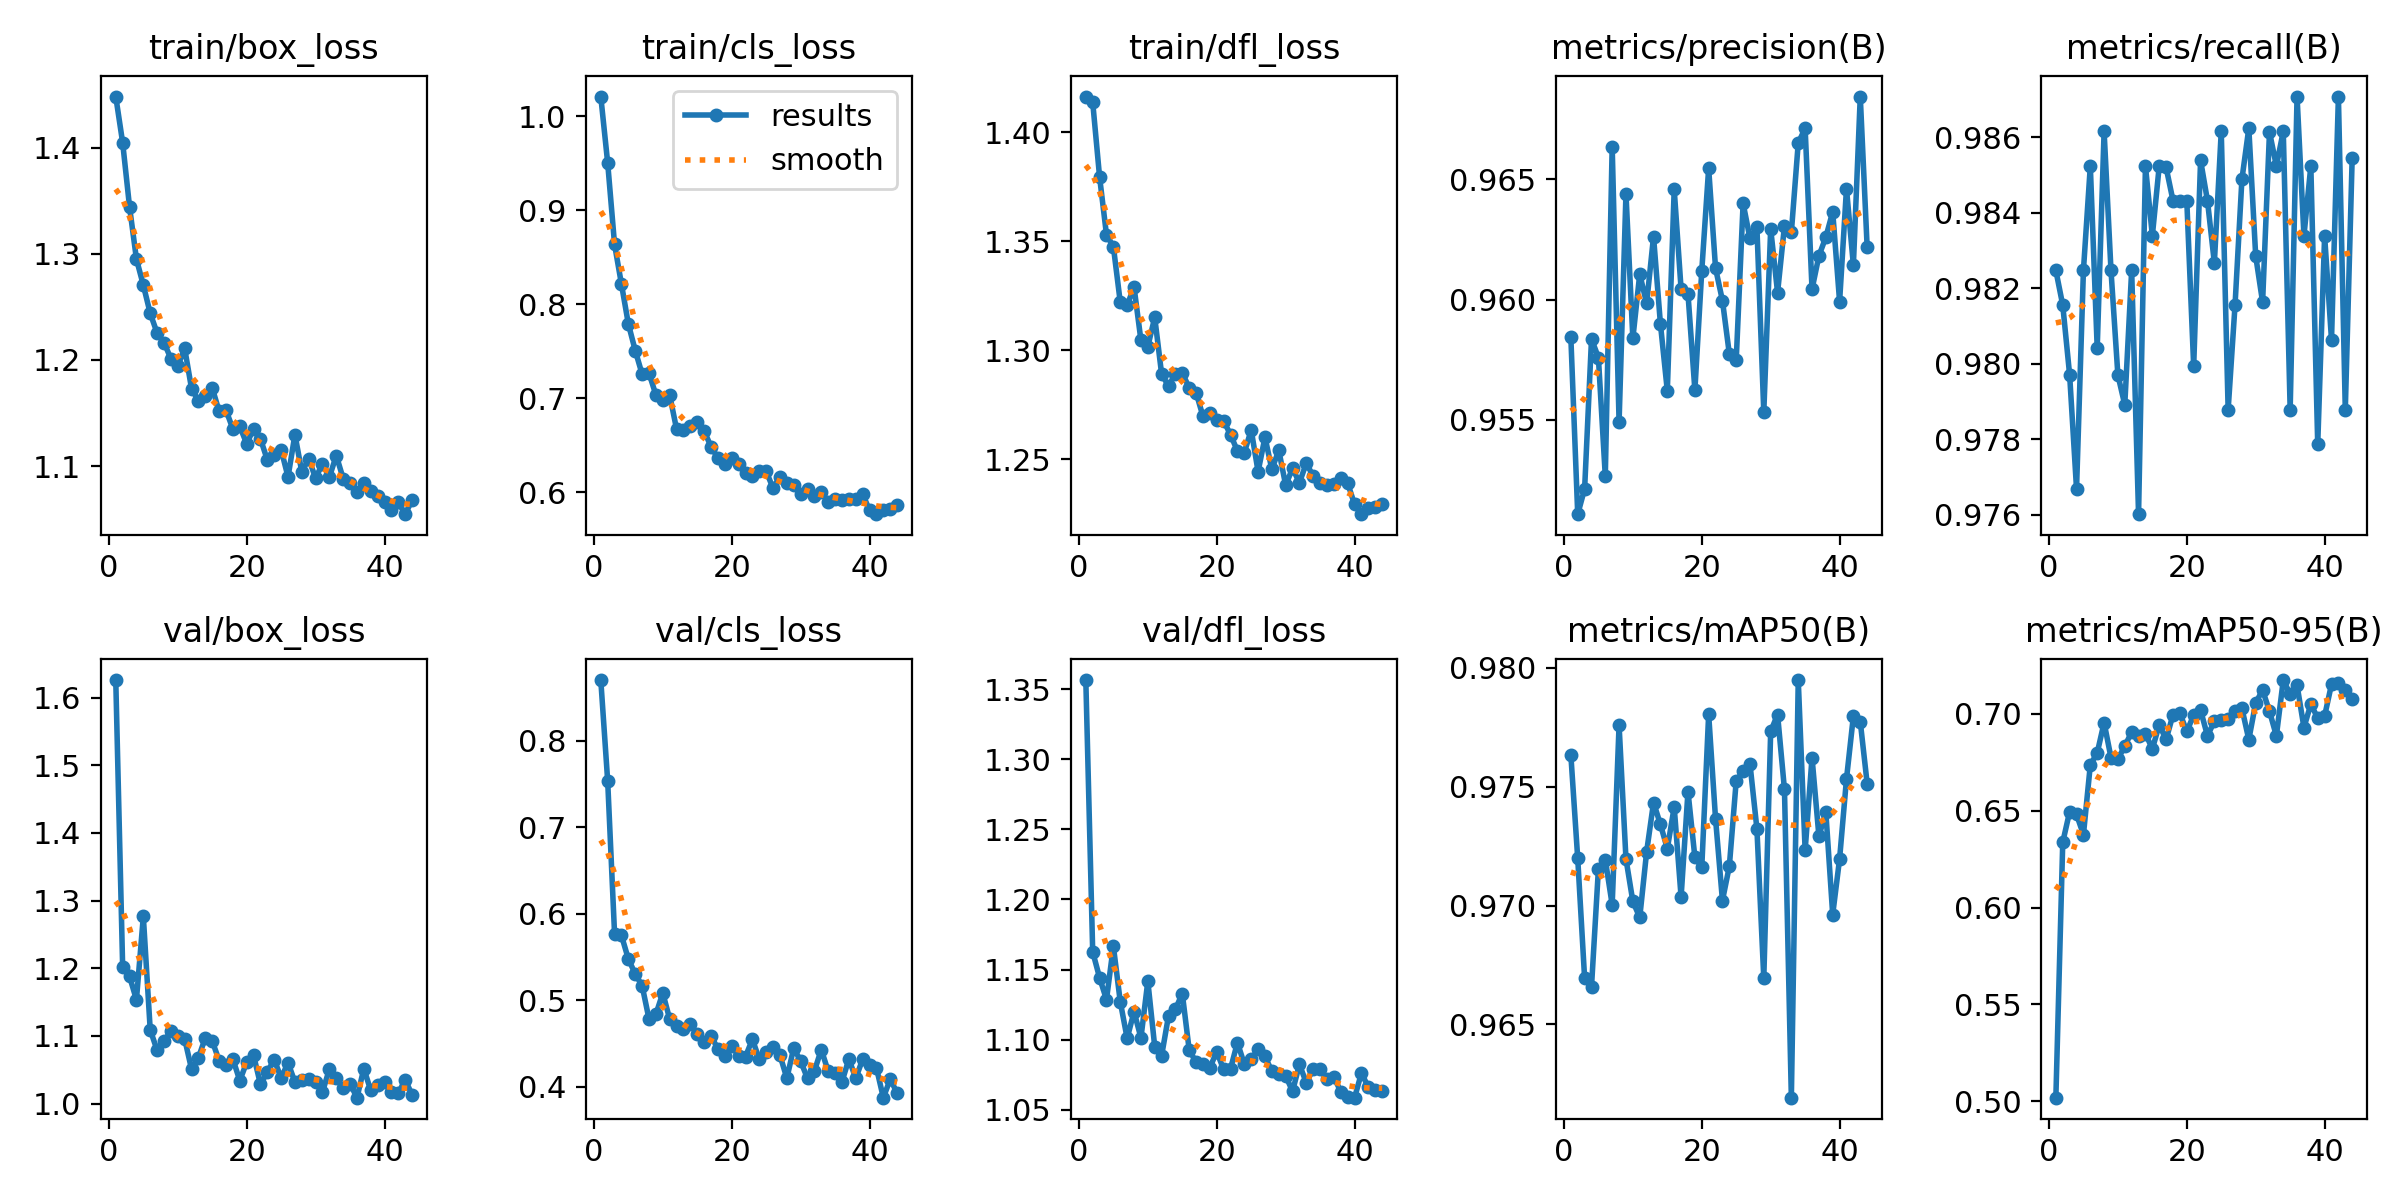

The table this chart was drawn from, first rows:
epoch, time, train/box_loss, train/cls_loss, train/dfl_loss, metrics/precision(B), metrics/recall(B), metrics/mAP50(B), metrics/mAP50-95(B), val/box_loss, val/cls_loss, val/dfl_loss, lr/pg0, lr/pg1, lr/pg2
1, 112, 1.448, 1.021, 1.416, 0.9584, 0.9825, 0.9763, 0.5018, 1.626, 0.8702, 1.357, 0.07003, 0.00333, 0.00333
2, 219.9, 1.405, 0.9505, 1.414, 0.9511, 0.9816, 0.972, 0.6337, 1.202, 0.7536, 1.163, 0.04002, 0.00665, 0.00665
3, 326.7, 1.344, 0.8636, 1.379, 0.9521, 0.9797, 0.9669, 0.6495, 1.188, 0.5766, 1.144, 0.009993, 0.009958, 0.009958
4, 432, 1.295, 0.8214, 1.353, 0.9584, 0.9767, 0.9666, 0.6481, 1.153, 0.5748, 1.129, 0.009942, 0.009942, 0.009942
5, 538.2, 1.27, 0.7791, 1.348, 0.9576, 0.9825, 0.9715, 0.6376, 1.277, 0.5475, 1.167, 0.009923, 0.009923, 0.009923
6, 643.9, 1.244, 0.7507, 1.322, 0.9527, 0.9852, 0.9719, 0.6736, 1.109, 0.5303, 1.127, 0.009903, 0.009903, 0.009903
7, 750.6, 1.225, 0.7255, 1.321, 0.9664, 0.9804, 0.97, 0.6798, 1.079, 0.5166, 1.101, 0.009884, 0.009884, 0.009884
8, 856.4, 1.216, 0.7266, 1.329, 0.9549, 0.9862, 0.9776, 0.6954, 1.093, 0.478, 1.12, 0.009865, 0.009865, 0.009865
9, 963.7, 1.201, 0.7034, 1.304, 0.9644, 0.9825, 0.972, 0.6774, 1.107, 0.4838, 1.101, 0.009845, 0.009845, 0.009845
10, 1070, 1.194, 0.6985, 1.302, 0.9584, 0.9797, 0.9702, 0.6765, 1.1, 0.5082, 1.142, 0.009826, 0.009826, 0.009826
11, 1177, 1.211, 0.7033, 1.315, 0.9611, 0.9789, 0.9695, 0.6834, 1.095, 0.478, 1.095, 0.009807, 0.009807, 0.009807
12, 1283, 1.173, 0.667, 1.289, 0.9598, 0.9825, 0.9723, 0.6905, 1.051, 0.4704, 1.088, 0.009787, 0.009787, 0.009787
13, 1388, 1.162, 0.6658, 1.284, 0.9626, 0.976, 0.9743, 0.6884, 1.068, 0.4666, 1.117, 0.009768, 0.009768, 0.009768
14, 1494, 1.166, 0.6706, 1.289, 0.959, 0.9852, 0.9734, 0.6898, 1.097, 0.472, 1.122, 0.009749, 0.009749, 0.009749
15, 1601, 1.174, 0.6745, 1.29, 0.9562, 0.9834, 0.9724, 0.6818, 1.092, 0.4612, 1.133, 0.009729, 0.009729, 0.009729
16, 1707, 1.152, 0.6652, 1.283, 0.9646, 0.9852, 0.9741, 0.6943, 1.063, 0.4514, 1.093, 0.00971, 0.00971, 0.00971
17, 1813, 1.153, 0.6483, 1.281, 0.9604, 0.9852, 0.9704, 0.6867, 1.057, 0.4586, 1.084, 0.009691, 0.009691, 0.009691
18, 1920, 1.135, 0.6363, 1.27, 0.9602, 0.9843, 0.9748, 0.6996, 1.065, 0.4435, 1.083, 0.009671, 0.009671, 0.009671
19, 2026, 1.137, 0.6297, 1.271, 0.9562, 0.9843, 0.972, 0.7002, 1.034, 0.4359, 1.08, 0.009652, 0.009652, 0.009652
20, 2132, 1.121, 0.6367, 1.268, 0.9612, 0.9843, 0.9716, 0.6909, 1.061, 0.4474, 1.091, 0.009633, 0.009633, 0.009633
21, 2238, 1.135, 0.63, 1.268, 0.9655, 0.9799, 0.978, 0.6993, 1.071, 0.4355, 1.079, 0.009613, 0.009613, 0.009613
22, 2344, 1.126, 0.6204, 1.261, 0.9613, 0.9854, 0.9736, 0.7019, 1.028, 0.4347, 1.079, 0.009594, 0.009594, 0.009594
23, 2451, 1.106, 0.6168, 1.254, 0.96, 0.9843, 0.9702, 0.6886, 1.047, 0.4546, 1.098, 0.009575, 0.009575, 0.009575
24, 2558, 1.11, 0.622, 1.253, 0.9577, 0.9827, 0.9717, 0.6961, 1.065, 0.4315, 1.083, 0.009555, 0.009555, 0.009555
25, 2664, 1.115, 0.6223, 1.263, 0.9575, 0.9862, 0.9752, 0.6969, 1.038, 0.4395, 1.086, 0.009536, 0.009536, 0.009536
26, 2770, 1.09, 0.6041, 1.244, 0.964, 0.9788, 0.9757, 0.6973, 1.06, 0.4455, 1.093, 0.009517, 0.009517, 0.009517
27, 2876, 1.13, 0.6166, 1.26, 0.9625, 0.9816, 0.9759, 0.7013, 1.031, 0.4363, 1.088, 0.009497, 0.009497, 0.009497
28, 2982, 1.094, 0.6102, 1.245, 0.963, 0.9849, 0.9732, 0.7028, 1.035, 0.4097, 1.077, 0.009478, 0.009478, 0.009478
29, 3088, 1.107, 0.608, 1.254, 0.9553, 0.9862, 0.9669, 0.6867, 1.036, 0.4447, 1.075, 0.009459, 0.009459, 0.009459
30, 3193, 1.089, 0.598, 1.238, 0.9629, 0.9829, 0.9773, 0.7056, 1.032, 0.4293, 1.074, 0.009439, 0.009439, 0.009439
31, 3299, 1.102, 0.6029, 1.246, 0.9603, 0.9816, 0.978, 0.7122, 1.017, 0.4095, 1.063, 0.00942, 0.00942, 0.00942
32, 3406, 1.09, 0.5954, 1.239, 0.9631, 0.9861, 0.9749, 0.7013, 1.051, 0.4182, 1.082, 0.009401, 0.009401, 0.009401
33, 3513, 1.11, 0.6002, 1.248, 0.9628, 0.9852, 0.9619, 0.6886, 1.038, 0.4427, 1.069, 0.009381, 0.009381, 0.009381
34, 3620, 1.088, 0.5896, 1.242, 0.9665, 0.9862, 0.9795, 0.7174, 1.022, 0.4176, 1.079, 0.009362, 0.009362, 0.009362
35, 3727, 1.084, 0.593, 1.239, 0.9671, 0.9788, 0.9723, 0.7101, 1.029, 0.4154, 1.079, 0.009343, 0.009343, 0.009343
36, 3833, 1.076, 0.5917, 1.238, 0.9604, 0.9871, 0.9762, 0.7147, 1.009, 0.4055, 1.072, 0.009323, 0.009323, 0.009323
37, 3940, 1.084, 0.5925, 1.238, 0.9618, 0.9834, 0.9729, 0.6929, 1.052, 0.4319, 1.073, 0.009304, 0.009304, 0.009304
38, 4047, 1.077, 0.5932, 1.241, 0.9626, 0.9852, 0.9739, 0.705, 1.019, 0.4096, 1.063, 0.009285, 0.009285, 0.009285
39, 4152, 1.071, 0.598, 1.239, 0.9637, 0.9779, 0.9696, 0.6978, 1.027, 0.4316, 1.059, 0.009265, 0.009265, 0.009265
40, 4258, 1.066, 0.5807, 1.229, 0.9599, 0.9834, 0.972, 0.6988, 1.032, 0.4248, 1.059, 0.009246, 0.009246, 0.009246
41, 4363, 1.059, 0.5766, 1.225, 0.9646, 0.9806, 0.9753, 0.7152, 1.017, 0.4218, 1.076, 0.009227, 0.009227, 0.009227
42, 4469, 1.066, 0.5808, 1.228, 0.9614, 0.9871, 0.978, 0.7159, 1.016, 0.3872, 1.066, 0.009207, 0.009207, 0.009207
43, 4575, 1.055, 0.5824, 1.228, 0.9684, 0.9788, 0.9777, 0.7121, 1.035, 0.4085, 1.064, 0.009188, 0.009188, 0.009188
44, 4681, 1.068, 0.5863, 1.23, 0.9622, 0.9855, 0.9751, 0.7075, 1.013, 0.3927, 1.063, 0.009169, 0.009169, 0.009169
